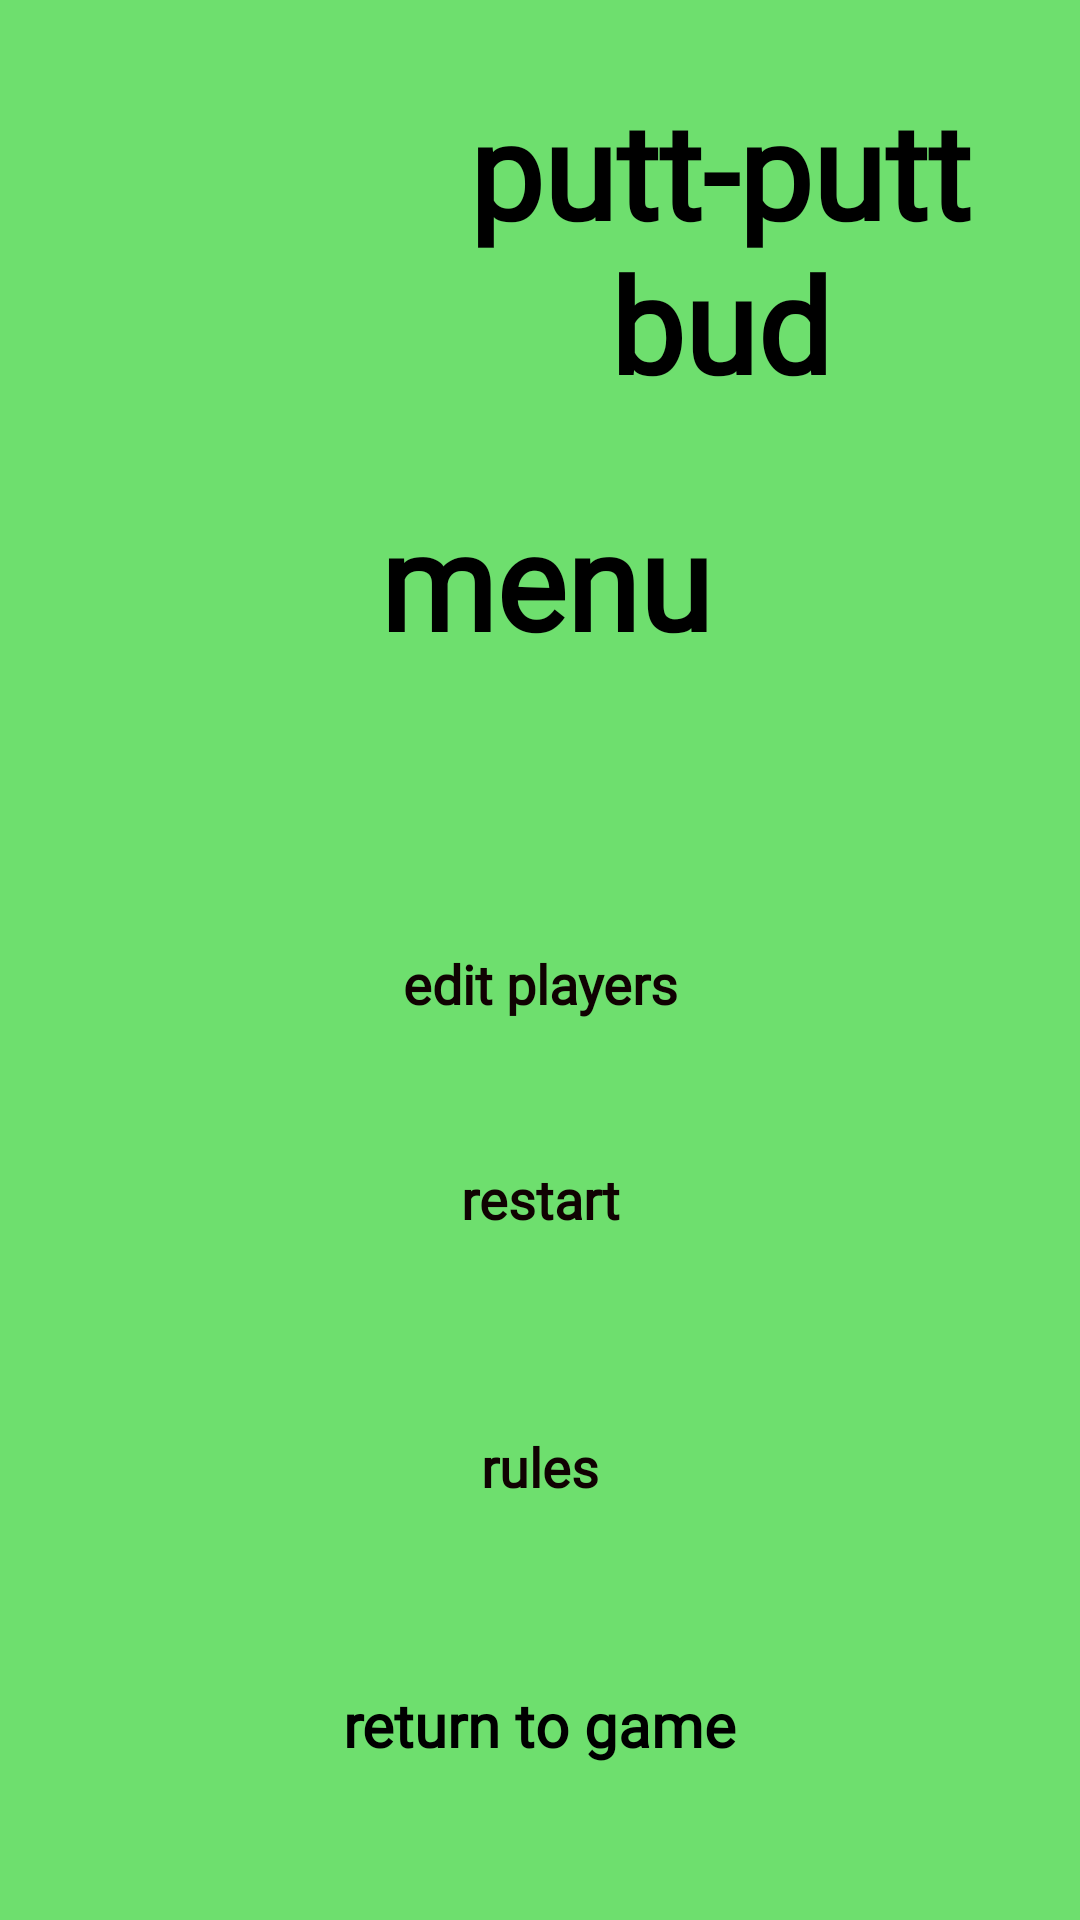

Android layout source for this screen:
<!-- AndroidManifest.xml: application theme Theme.GolfCardApp -->
<!-- res/layout/menu_page.xml -->
<?xml version="1.0" encoding="utf-8"?>
<androidx.constraintlayout.widget.ConstraintLayout xmlns:android="http://schemas.android.com/apk/res/android"
    xmlns:app="http://schemas.android.com/apk/res-auto"
    xmlns:tools="http://schemas.android.com/tools"
    android:layout_width="match_parent"
    android:layout_height="match_parent"
    android:background="#6EDF6E"
    tools:context=".Rules">

    <Button
        android:id="@+id/button2"
        android:layout_width="203dp"
        android:layout_height="54dp"
        android:layout_marginTop="67dp"
        android:background="@drawable/roundedbutton"
        android:fontFamily="@font/comfortaa"
        android:shadowColor="#150202"
        android:text="@string/menu1"
        android:textAllCaps="false"
        android:textColor="#100202"
        android:textSize="18sp"
        android:textStyle="bold"
        app:backgroundTint="@color/white"
        app:layout_constraintEnd_toEndOf="parent"
        app:layout_constraintStart_toStartOf="parent"
        app:layout_constraintTop_toBottomOf="@+id/rulesTextBox"
        app:strokeColor="#F5F5F5" />

    <Button
        android:id="@+id/homeFromRules2"
        android:layout_width="256dp"
        android:layout_height="50dp"
        android:layout_marginBottom="40dp"
        android:background="@drawable/roundedbutton"
        android:fontFamily="@font/comfortaa"
        android:text="@string/return_to_game"
        android:textAllCaps="false"
        android:textColor="#000000"
        android:textSize="20sp"
        android:textStyle="bold"
        app:backgroundTint="#FFFFFF"
        app:layout_constraintBottom_toBottomOf="parent"
        app:layout_constraintEnd_toEndOf="parent"
        app:layout_constraintHorizontal_bias="0.496"
        app:layout_constraintStart_toStartOf="parent" />

    <ImageView
        android:id="@+id/imageView3"
        android:layout_width="106dp"
        android:layout_height="90dp"
        android:layout_marginStart="43dp"
        android:layout_marginTop="55dp"
        android:contentDescription="@string/logo"
        app:layout_constraintStart_toStartOf="parent"
        app:layout_constraintTop_toTopOf="parent"
        app:srcCompat="@drawable/logo" />

    <TextView
        android:id="@+id/scorecardTitle2"
        android:layout_width="229dp"
        android:layout_height="111dp"
        android:layout_marginTop="28dp"
        android:layout_marginBottom="164dp"
        android:fontFamily="@font/comfortaa"
        android:text="@string/scoreCard_tile"
        android:textAlignment="center"
        android:textColor="@color/black"
        android:textSize="44sp"
        android:textStyle="bold"
        app:layout_constraintBottom_toTopOf="@+id/button2"
        app:layout_constraintEnd_toEndOf="parent"
        app:layout_constraintHorizontal_bias="0.96"
        app:layout_constraintStart_toStartOf="parent"
        app:layout_constraintTop_toTopOf="parent" />

    <Button
        android:id="@+id/button5"
        android:layout_width="205dp"
        android:layout_height="52dp"
        android:layout_marginBottom="125dp"
        android:background="@drawable/roundedbutton"
        android:fontFamily="@font/comfortaa"
        android:shadowColor="#150202"
        android:text="@string/menu4"
        android:textAllCaps="false"
        android:textColor="#100202"
        android:textSize="18sp"
        android:textStyle="bold"
        app:backgroundTint="@color/white"
        app:layout_constraintBottom_toBottomOf="parent"
        app:layout_constraintEnd_toEndOf="parent"
        app:layout_constraintStart_toStartOf="parent"
        app:strokeColor="#F5F5F5" />

    <Button
        android:id="@+id/button6"
        android:layout_width="207dp"
        android:layout_height="55dp"
        android:layout_marginBottom="36dp"
        android:background="@drawable/roundedbutton"
        android:fontFamily="@font/comfortaa"
        android:shadowColor="#150202"
        android:text="@string/menu3"
        android:textAllCaps="false"
        android:textColor="#100202"
        android:textSize="18sp"
        android:textStyle="bold"
        app:backgroundTint="@color/white"
        app:layout_constraintBottom_toTopOf="@+id/button5"
        app:layout_constraintEnd_toEndOf="parent"
        app:layout_constraintStart_toStartOf="parent"
        app:strokeColor="#F5F5F5" />

    <TextView
        android:id="@+id/rulesTextBox"
        android:layout_width="340dp"
        android:layout_height="70dp"
        android:layout_marginTop="164dp"
        android:background="@drawable/roundedbutton"
        android:fontFamily="@font/comfortaa"
        android:text="@string/menuText"
        android:textAlignment="center"
        android:textAllCaps="false"
        android:textColor="#000000"
        android:textSize="44sp"
        android:textStyle="bold"
        app:layout_constraintEnd_toEndOf="parent"
        app:layout_constraintHorizontal_bias="0.602"
        app:layout_constraintStart_toStartOf="parent"
        app:layout_constraintTop_toTopOf="parent" />


</androidx.constraintlayout.widget.ConstraintLayout>
<!-- resources referenced by this layout -->
<resources>
  <string name="logo"> logo </string>
  <string name="menu1"> edit players </string>
  <string name="menu3"> restart </string>
  <string name="menu4"> rules </string>
  <string name="menuText"> menu </string>
  <string name="return_to_game">return to game</string>
  <string name="scoreCard_tile"> putt-putt bud </string>
  <style name="Theme.GolfCardApp" parent="Theme.MaterialComponents.DayNight.NoActionBar">
          
          <item name="colorPrimary">@color/purple_500</item>
          <item name="colorPrimaryVariant">@color/purple_700</item>
          <item name="colorOnPrimary">@color/white</item>
          
          <item name="colorSecondary">@color/teal_200</item>
          <item name="colorSecondaryVariant">@color/teal_700</item>
          <item name="colorOnSecondary">@color/black</item>
          
          <item name="android:statusBarColor" tools:targetApi="l">?attr/colorPrimaryVariant</item>
          
      </style>
  <!-- not gathered from this repository: default colours our renderer supplied (Android Studio template values) -->
  <color name="purple_500">#FF6200EE</color>
  <color name="purple_700">#FF3700B3</color>
  <color name="teal_200">#FF03DAC5</color>
  <color name="teal_700">#FF018786</color>
  <color name="black">#FF000000</color>
  <color name="white">#FFFFFFFF</color>
</resources>
